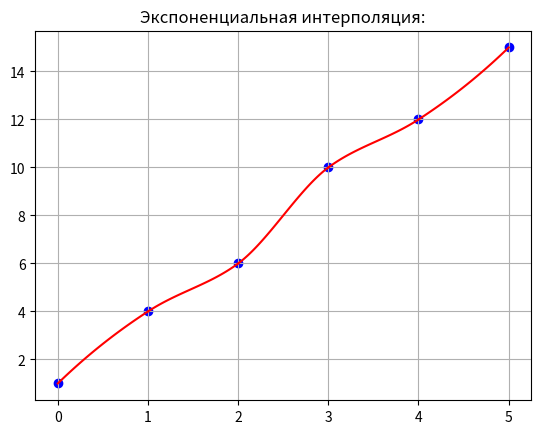

The script that saved this image:
import numpy as np
import matplotlib.pyplot as plt

def F(iA, iB, iC, x):
    return iC + iB * np.exp(iA * x)

def e_interp(x, y):

    A = np.zeros(len(x) - 2)
    B = np.zeros(len(x) - 2)
    C = np.zeros(len(x) - 2)

    for i in range(len(A)):
        dif = (y[i + 2] - y[i + 1]) * (x[i + 1] - x[i]) / ((y[i + 1] - y[i]) * (x[i + 2] - x[i + 1]))

        if abs(dif) == 1:
            A[i] = (y[i + 2] - y[i]) / (x[i + 2] - x[i])
            B[i] = y[i] - A[i] * x[i]
            print('Допустима только линейная интерполяция')
            C[i] = 0

        elif x[i + 2] + x[i] == x[i + 1] + x[i + 1]:
            z = (2 * y[i + 1] - y[i] - y[i + 2])
            r = (y[i + 2] - y[i + 1]) / (y[i + 1] - y[i])
            A[i] = np.log(r) / (x[i + 2] - x[i + 1])
            C[i] = (y[i + 1] * y[i + 1] - y[i] * y[i + 2]) / z
            B[i] = (y[i] - C[i]) * np.exp(-A[i] * x[i])

        else:

            Amin = np.log(dif) / (x[i + 2] - x[i])
            A0 = 2 * Amin
            while (1):
                u = np.exp(A0 * (x[i + 2] - x[i + 1]))
                v = np.exp(-A0 * (x[i + 1] - x[i]))
                F = (y[i + 1] - y[i]) * (u - 1) + (y[i + 2] - y[i + 1]) * (v - 1)
                FF = (y[i + 1] - y[i]) * (x[i + 2] - x[i + 1]) * u - (y[i + 2] - y[i + 1]) * (x[i + 1] - x[i]) * v
                dA = -F / FF
                A0 += dA
                if (abs(dA / Amin) < 0.000000001):
                    break

            A[i] = A0
            B[i] = (y[i] - y[i + 1]) / (np.exp(A0 * x[i]) - np.exp(A0 * x[i + 1]))
            C[i] = y[i] - B[i] * np.exp(A0 * x[i])

    return A, B, C


def get_graphics(A, B, C, x, y):

    n = len(A)
    x1 = np.arange(x[0], x[1] + 0.01, 0.01)
    y1 = C[0] + B[0] * np.exp(A[0] * x1)
    plt.title("Экспоненциальная интерполяция:")
    plt.plot(x1, y1, color="red")
    plt.scatter(x, y, c='b')

    for i in range(1, n):
        x1 = np.arange(x[i], x[i + 1] + 0.01, 0.01)
        y1 = ((x[i + 1] - x1) * (C[i - 1] + B[i - 1] * np.exp(A[i - 1] * x1)) + (x1 - x[i]) * (C[i] + B[i] * np.exp(A[i] * x1))) / (x[i + 1] - x[i])
        plt.plot(x1, y1, color="red")

    x1 = np.arange(x[-2], x[-1] + 0.01, 0.01)
    y1 = C[n - 1] + B[n - 1] * np.exp(A[n - 1] * x1)
    plt.plot(x1, y1, color="red")
    plt.grid()
    plt.show()


x = [0, 1, 2, 3, 4, 5]
y = [1, 4, 6, 10, 12, 15]

x1 = [0, 4, 7, 9, 10]
y1 = [2, 4, 6, 15, 20]

x3 = [0, 1, 2, 3, 3.5, 5, 7, 10]
y3 = [500, 1000, 2230, 3040, 3974, 4587, 5000, 5500]


A, B, C  = e_interp(x, y)
for i in range(len(x)-2):
    print(f'Экспоненциальная интерп. функция {i+1}-го сегмента: y = {C[i]} + {B[i]} * exp({A[i]} * x)')

get_graphics(A, B, C, x, y)
